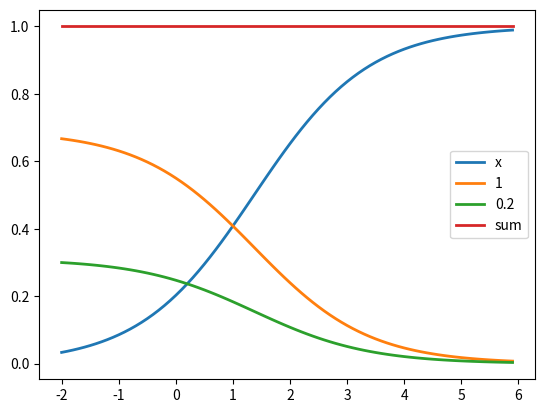

Here is the Python script that generated this plot:
# -*- coding: utf-8 -*-
"""
Created on Sun Jan  1 01:21:45 2017

[redacted]
"""

"""Softmax."""

scores = [3.0, 1.0, 0.2]

import numpy as np

def softmax(x):
    """Compute softmax values for each sets of scores in x."""
    exp_val = np.exp(x)
    #print(exp_val)
    denom = np.sum(exp_val, axis=0)
    return np.divide(exp_val, denom)
    #return np.exp(x) / np.sum(np.exp(x),axis=0)


print(softmax(scores))

# Plot softmax curves
import matplotlib.pyplot as plt
x = np.arange(-2.0, 6.0, 0.1)
scores = np.vstack([x, np.ones_like(x), 0.2 * np.ones_like(x)])

swmax = softmax(scores)
plt.plot(x, swmax.T, linewidth=2)
plt.plot(x, np.sum(swmax, axis=0),linewidth=2)
plt.legend(['x','1','0.2', 'sum'])
plt.show()
